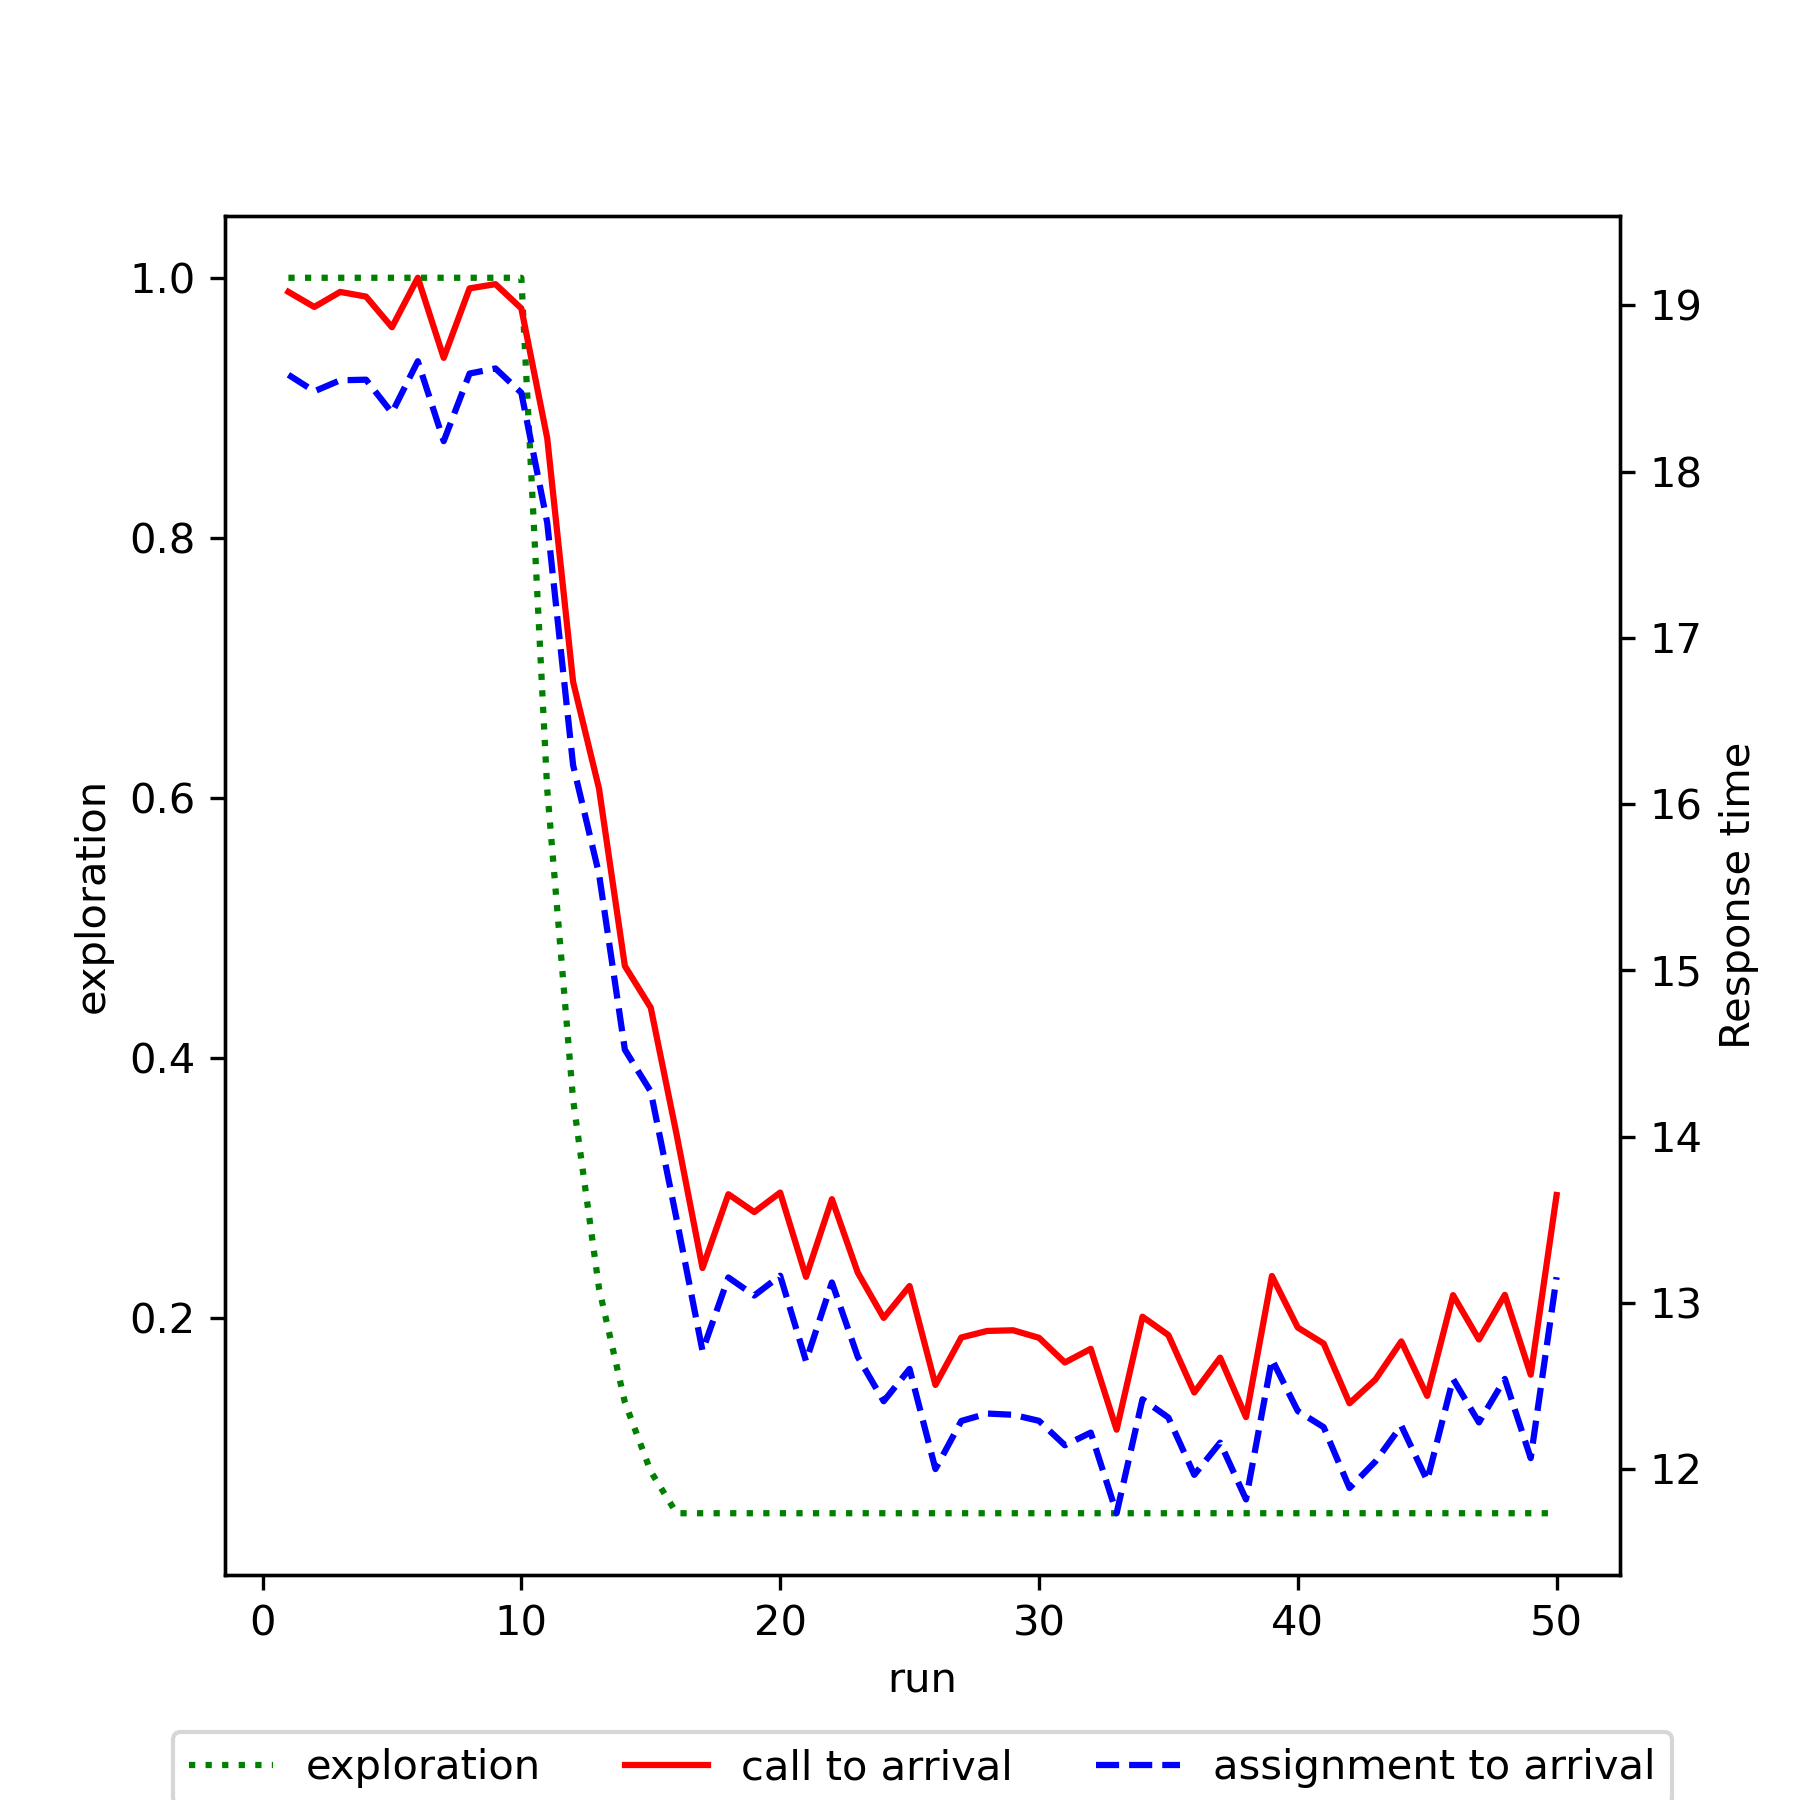

Values plotted in this chart, from the file beside it:
run, exploration, mean_call_to_arrival, mean_assignment_to_arrival
1, 1.0, 19.08, 18.58
2, 1.0, 18.99, 18.48
3, 1.0, 19.08, 18.55
4, 1.0, 19.05, 18.55
5, 1.0, 18.87, 18.35
6, 1.0, 19.17, 18.66
7, 1.0, 18.68, 18.18
8, 1.0, 19.1, 18.59
9, 1.0, 19.13, 18.62
10, 1.0, 18.98, 18.47
11, 0.6066, 18.2, 17.69
12, 0.3679, 16.74, 16.23
13, 0.2232, 16.09, 15.58
14, 0.1354, 15.03, 14.52
15, 0.08212, 14.78, 14.27
16, 0.05, 14.01, 13.5
17, 0.05, 13.21, 12.71
18, 0.05, 13.65, 13.15
19, 0.05, 13.55, 13.04
20, 0.05, 13.66, 13.16
21, 0.05, 13.16, 12.65
22, 0.05, 13.62, 13.12
23, 0.05, 13.18, 12.67
24, 0.05, 12.91, 12.41
25, 0.05, 13.1, 12.6
26, 0.05, 12.51, 12
27, 0.05, 12.79, 12.29
28, 0.05, 12.83, 12.33
29, 0.05, 12.83, 12.33
30, 0.05, 12.79, 12.29
31, 0.05, 12.64, 12.14
32, 0.05, 12.72, 12.22
33, 0.05, 12.24, 11.73
34, 0.05, 12.92, 12.42
35, 0.05, 12.81, 12.31
36, 0.05, 12.46, 11.96
37, 0.05, 12.67, 12.16
38, 0.05, 12.31, 11.82
39, 0.05, 13.16, 12.66
40, 0.05, 12.85, 12.35
41, 0.05, 12.75, 12.25
42, 0.05, 12.4, 11.89
43, 0.05, 12.54, 12.05
44, 0.05, 12.77, 12.26
45, 0.05, 12.44, 11.93
46, 0.05, 13.05, 12.54
47, 0.05, 12.78, 12.28
48, 0.05, 13.05, 12.54
49, 0.05, 12.57, 12.07
50, 0.05, 13.65, 13.15
